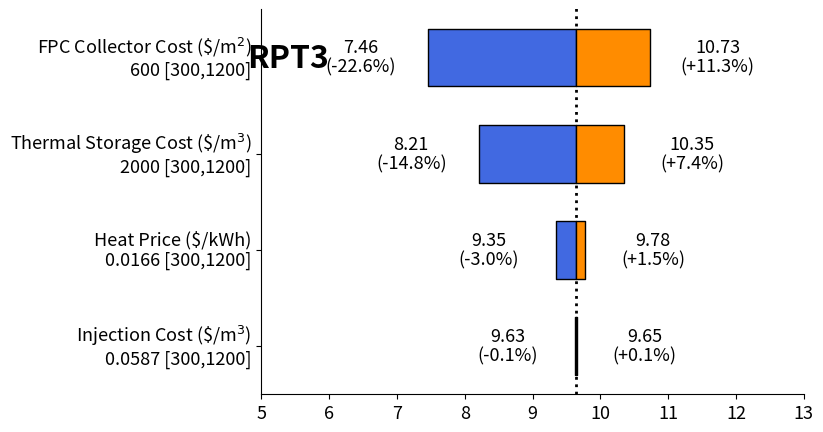

Recreate this plot in Python.
import matplotlib.pyplot as plt
from matplotlib.lines import Line2D
import numpy as np
import pandas as pd
import math


def tornado_plot(
    baseline_lcow,
    df,
    title="<Low> VS <High> values",
    offset=1,
    xlim=None,
    ylim=None,
    y_offset=0.3,
    ylab_offset=0.1,
    xticks=None,
    textsize=13,
    ticksize=13,
    fig=None,
    ax=None,
):
    """
    Parameters
    ----------
    baseline_lcow: The LCOW assuming baseline costing parameters
    df: Dataframe containing-
        1. Sensitivity parameter labels
        2. Sensitivity parameter baseline price
        2. Low values
        3. High values

    tite: Title of the plot
    """

    color_low = "royalblue"  #'#e1ceff'
    color_high = "darkorange"  # ff6262'

    ys = range(len(df["labels"]))[::1]  # iterate through # of labels

    if (fig, ax) == (None, None):
        fig, ax = plt.subplots()
        fig.set_size_inches(7, 5, forward=True)

    # make vertical dashed line at baseline LCOW
    ax.axvline(baseline_lcow, ymax=10, color="black", linewidth=2, ls=":", zorder=0)

    for y, low_value, high_value in zip(
        ys, df["lcow_low_values"], df["lcow_high_values"]
    ):

        low_width = baseline_lcow - low_value
        high_width = high_value - baseline_lcow

        ax.broken_barh(
            [(low_value, low_width), (baseline_lcow, high_width)],
            (y - y_offset, y_offset * 2),  # thickness of bars and their offset
            facecolors=[color_low, color_high],
            edgecolors=["black", "black"],
            linewidth=1,
        )

        # offset = 1  # offset value labels from end of bar

        if high_value > low_value:
            x_high = baseline_lcow + high_width + offset
            x_low = baseline_lcow - low_width - offset
        else:
            x_high = baseline_lcow + high_width - offset
            x_low = baseline_lcow - low_width + offset

        x_low_change = (baseline_lcow - low_value) / baseline_lcow * 100
        x_high_change = (high_value - baseline_lcow) / baseline_lcow * 100

        ax.text(
            x_high,
            y + ylab_offset,
            f"{high_value:0.2f}",
            va="center",
            ha="center",
            fontsize=textsize,
        )
        ax.text(
            x_low,
            y + ylab_offset,
            f"{low_value:0.2f}",
            va="center",
            ha="center",
            fontsize=textsize,
        )

        print(x_low_change, x_high_change)
        ax.text(
            x_low,
            y - ylab_offset,
            "(-" + str(f"{x_low_change:0.1f}") + "%)",
            va="center",
            ha="center",
            fontsize=textsize,
        )
        if x_high_change == 0:
            ax.text(
                x_high,
                y - ylab_offset,
                "(0.0%)",
                va="center",
                ha="center",
                fontsize=textsize,
            )
        else:
            ax.text(
                x_high,
                y - ylab_offset,
                "(+" + str(f"{x_high_change:0.1f}") + "%)",
                va="center",
                ha="center",
                fontsize=textsize,
            )

    # ax.text(
    #     (
    #         math.floor(min(df["lcow_low_values"]))
    #         + math.ceil(max(df["lcow_high_values"]))
    #     )
    #     / 2,
    #     len(df["labels"]) + 0.2,
    #     title,
    #     va="center",
    #     ha="center",
    #     # fontdict={"fontsize": 20},
    #     fontsize=textsize
    # )

    # ax.set_xlabel("LCOW (\$/m$^3$)")
    # fig.supxlabel("LCOW (\$/m$^3$)", fontsize=14)
    # ax.set_title(title, fontdict=dict(fontsize=ticksize + 2))
    ax.set_yticks(ys, df["labels"], verticalalignment="center")
    if xticks is None:
        ax.set_xticks(np.arange(0, max(df["lcow_high_values"]) + 3, 1))

    if xlim is not None:
        ax.set_xlim(xlim)
    else:
        ax.set_xlim(
            math.floor(min(df["lcow_low_values"])) - 2,
            math.ceil(max(df["lcow_high_values"])) + 2,
        )
    if ylim is not None:
        ax.set_ylim(ylim)
    else:
        ax.set_ylim(-0.5, len(df["labels"]) - 0.5)

    ymin, ymax = ax.get_ylim()
    xmin, xmax = ax.get_xlim()

    # ax.text(xmax, ymax, f"{baseline_lcow:0.2f} \$/m$^3$", fontsize=10)
    # props = dict(boxstyle="round", facecolor=None, alpha=0.25, bbox=None)
    props = dict(edgecolor="none", facecolor="white", alpha=0)
    ax.text(
        0.05,
        0.85,
        # f"{title}\n{baseline_lcow:0.2f} \$/m$^3$",
        f"{title}",
        fontsize=ticksize + 10,
        transform=ax.transAxes,
        bbox=props,
        ha="center",
        fontweight="bold",
    )
    ax.tick_params(axis="both", labelsize=ticksize)
    ax.spines["top"].set_visible(False)
    ax.spines["right"].set_visible(False)
    # ax.spines['bottom'].set_visible(False)
    # ax.spines['left'].set_visible(False)
    # ax.grid(visible=True)

    # fig = plt.gcf()
    # fig.tight_layout()

    plt.show()
    # plt.tight_layout()

    return fig, ax


def tornado_plot_rel(
    baseline_lcow,
    df,
    title="<Low> VS <High> values",
    offset=1,
    xlim=None,
    ylim=None,
    y_offset=0.3,
    ylab_offset=0.1,
    xticks=None,
    textsize=13,
    ticksize=13,
    fig=None,
    ax=None,
    title_x=0.05,
    title_y=0.8,
):
    """
    Parameters
    ----------
    baseline_lcow: The LCOW assuming baseline costing parameters
    df: Dataframe containing-
        1. Sensitivity parameter labels
        2. Sensitivity parameter baseline price
        2. Low values
        3. High values

    tite: Title of the plot
    """

    color_low = "royalblue"  #'#e1ceff'
    color_high = "darkorange"  # ff6262'

    ys = range(len(df["labels"]))[::1]  # iterate through # of labels

    if (fig, ax) == (None, None):
        fig, ax = plt.subplots()
        fig.set_size_inches(7, 5, forward=True)

    # make vertical dashed line at baseline LCOW
    ax.axvline(0, ymax=10, color="black", linewidth=2, ls=":", zorder=0)

    for y, low_value, high_value in zip(
        ys, df["lcow_low_values"], df["lcow_high_values"]
    ):

        low_width = (baseline_lcow - low_value) / baseline_lcow
        high_width = (high_value - baseline_lcow) / baseline_lcow

        ax.broken_barh(
            [(0 - low_width, low_width), (0, high_width)],
            (y - y_offset, y_offset * 2),  # thickness of bars and their offset
            facecolors=[color_low, color_high],
            edgecolors=["black", "black"],
            linewidth=1,
        )

        print(f"xmin low = {1 - low_value / baseline_lcow}")
        print(f"low_width = {low_width}")
        print(f"xmin high = {1}")
        print(f"low_width = {high_width}")

        # offset = 1  # offset value labels from end of bar

        if high_value > low_value:
            x_high = 0 + high_width + offset
            x_low = 0 - low_width - offset
        else:
            x_high = 0 + high_width - offset
            x_low = 0 - low_width + offset

        x_low_change = (baseline_lcow - low_value) / baseline_lcow * 100
        x_high_change = (high_value - baseline_lcow) / baseline_lcow * 100

        ax.text(
            x_high,
            y + ylab_offset,
            f"{high_value:0.2f}",
            va="center",
            ha="center",
            fontsize=textsize,
        )
        ax.text(
            x_low,
            y + ylab_offset,
            f"{low_value:0.2f}",
            va="center",
            ha="center",
            fontsize=textsize,
        )

        print(x_low_change, x_high_change)
        ax.text(
            x_low,
            y - ylab_offset,
            "(-" + str(f"{x_low_change:0.1f}") + "%)",
            va="center",
            ha="center",
            fontsize=textsize,
        )
        if x_high_change == 0:
            ax.text(
                x_high,
                y - ylab_offset,
                "(0.0%)",
                va="center",
                ha="center",
                fontsize=textsize,
            )
        else:
            ax.text(
                x_high,
                y - ylab_offset,
                "(+" + str(f"{x_high_change:0.1f}") + "%)",
                va="center",
                ha="center",
                fontsize=textsize,
            )

    # ax.text(
    #     (
    #         math.floor(min(df["lcow_low_values"]))
    #         + math.ceil(max(df["lcow_high_values"]))
    #     )
    #     / 2,
    #     len(df["labels"]) + 0.2,
    #     title,
    #     va="center",
    #     ha="center",
    #     # fontdict={"fontsize": 20},
    #     fontsize=textsize
    # )

    # ax.set_xlabel("LCOW (\$/m$^3$)")
    # fig.supxlabel("LCOW (\$/m$^3$)", fontsize=14)
    # ax.set_title(title, fontdict=dict(fontsize=ticksize + 2))
    ax.set_yticks(ys, df["labels"], verticalalignment="center")
    if xticks is None:
        # ax.set_xticks(np.arange(0, max(df["lcow_high_values"]) + 3, 1))
        pass

    if xlim is not None:
        ax.set_xlim(xlim)
    # else:
    #     ax.set_xlim(
    #         # math.floor(min(df["lcow_low_values"])) - 2,
    #         # math.ceil(max(df["lcow_high_values"])) + 2,
    #     )
    if ylim is not None:
        ax.set_ylim(ylim)
    # else:
    #     ax.set_ylim(-0.5, len(df["labels"]) - 0.5)

    ymin, ymax = ax.get_ylim()
    xmin, xmax = ax.get_xlim()

    # ax.text(xmax, ymax, f"{baseline_lcow:0.2f} \$/m$^3$", fontsize=10)
    # props = dict(boxstyle="round", facecolor=None, alpha=0.25, bbox=None)
    props = dict(edgecolor="none", facecolor="white", alpha=0)
    ax.text(
        title_x,
        title_y,
        # f"{title}\n{baseline_lcow:0.2f} \$/m$^3$",
        f"{title}",
        fontsize=ticksize + 10,
        transform=ax.transAxes,
        bbox=props,
        ha="center",
        fontweight="bold",
    )
    ax.tick_params(axis="both", labelsize=ticksize)
    ax.spines["top"].set_visible(False)
    ax.spines["right"].set_visible(False)
    ax.xaxis.set_major_formatter(plt.FuncFormatter(lambda x, _: f"{x*100:.0f}%"))
    # ax.yaxis.grid(True)
    # ax.spines['bottom'].set_visible(False)
    # ax.spines['left'].set_visible(False)
    # ax.grid(visible=True)

    # fig = plt.gcf()
    fig.tight_layout()

    plt.show()
    # plt.tight_layout()

    return fig, ax


if __name__ == "__main__":

    labels = pd.Series(
        {
            "fpc_collector": "FPC Collector Cost (\$/m$^2$)\n 600 [300,1200]",
            "fpc_storage": "Thermal Storage Cost (\$/m$^3$)\n 2000 [300,1200]",
            "dwi_lcow": "Injection Cost (\$/m$^3$)\n 0.0587 [300,1200]",
            "heat_price": "Heat Price ($/kWh)\n 0.0166 [300,1200]",
        }
    )

    # value order corresponds to label order
    lcow_low_values = pd.Series(
        {
            "fpc_collector": 7.46,
            "fpc_storage": 8.21,
            "dwi_lcow": 9.63,
            "heat_price": 9.35,
        }
    )
    lcow_high_values = pd.Series(
        {
            "fpc_collector": 10.73,
            "fpc_storage": 10.35,
            "dwi_lcow": 9.65,
            "heat_price": 9.78,
        }
    )

    df = pd.DataFrame(columns=["labels", "lcow_low_values", "lcow_high_values"])
    df["labels"] = labels
    df["lcow_low_values"] = lcow_low_values
    df["lcow_high_values"] = lcow_high_values

    baseline_lcow = 9.64

    var_effect = np.abs(lcow_high_values - lcow_low_values) / baseline_lcow

    df["range"] = var_effect

    df = df.sort_values(
        "range", ascending=True, inplace=False, ignore_index=False, key=None
    )

    tornado_plot(baseline_lcow, df, title="RPT3")
